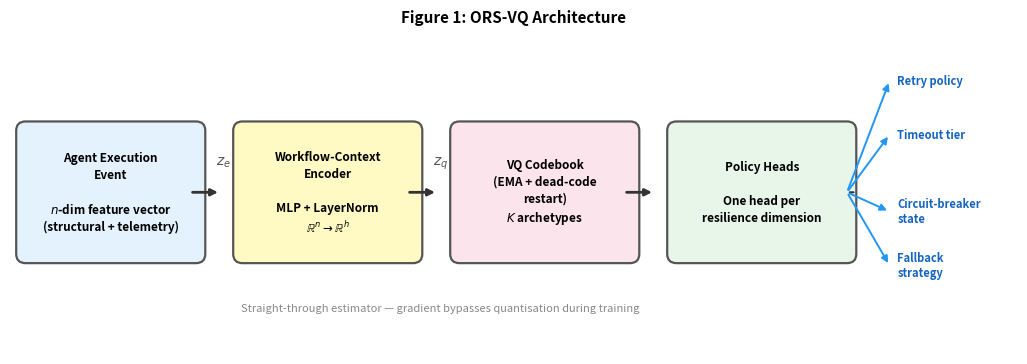
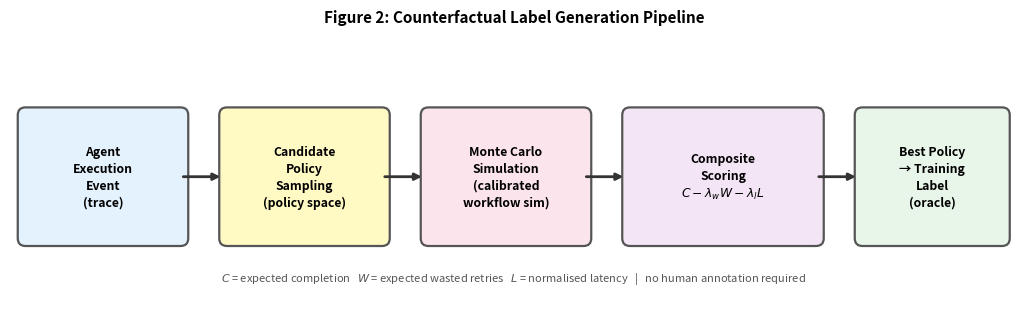

Write Python code to recreate these figures, in order.
"""
regen_fig01_fig02.py  --  Regenerate architecture and pipeline figures
without implementation-specific details (no 47-dim, K=16, 150 sims, etc.)

Run:
    cd C:\\Users\\agarw\\OneDrive\\Documents\\research\\codebookvae
    py regen_fig01_fig02.py
"""
import os
import matplotlib
matplotlib.use("Agg")
import matplotlib.pyplot as plt
from matplotlib.patches import FancyBboxPatch

FIGDIR = "figures"
os.makedirs(FIGDIR, exist_ok=True)
SAVEKW = dict(dpi=150, bbox_inches="tight", facecolor="white")

def save(name):
    path = f"{FIGDIR}/{name}.png"
    plt.savefig(path, **SAVEKW)
    plt.close()
    print(f"  saved {path}")


# ==============================================================================
# FIG 1  —  Architecture (generic, no implementation numbers)
# ==============================================================================
print("[1] Architecture diagram ...")

fig, ax = plt.subplots(figsize=(13, 4.2))
ax.set_xlim(0, 13); ax.set_ylim(0, 4.2); ax.axis("off")

# ── Main pipeline boxes ────────────────────────────────────────────────────────
boxes = [
    # (x, y, w, h, label, colour)
    (0.2,  1.3, 2.2, 1.6,
     "Agent Execution\nEvent\n\n$n$-dim feature vector\n(structural + telemetry)",
     "#E3F2FD"),

    (3.0,  1.3, 2.2, 1.6,
     "Workflow-Context\nEncoder\n\nMLP + LayerNorm\n$\mathbb{R}^n \\to \mathbb{R}^h$",
     "#FFF9C4"),

    (5.8,  1.3, 2.2, 1.6,
     "VQ Codebook\n(EMA + dead-code\nrestart)\n$K$ archetypes",
     "#FCE4EC"),

    (8.6,  1.3, 2.2, 1.6,
     "Policy Heads\n\nOne head per\nresilience dimension",
     "#E8F5E9"),
]

for (x, y, w, h, txt, col) in boxes:
    rect = FancyBboxPatch((x, y), w, h, boxstyle="round,pad=0.12",
                          facecolor=col, edgecolor="#555", linewidth=1.6)
    ax.add_patch(rect)
    ax.text(x + w/2, y + h/2, txt,
            ha="center", va="center", fontsize=8.5, fontweight="bold",
            linespacing=1.4)

# ── Arrows between main boxes ─────────────────────────────────────────────────
arrow_kw = dict(arrowstyle="-|>", color="#333", lw=2.0)
gap = 0.12
for (x, w) in [(2.2+gap, 2.2), (5.0+gap, 5.8), (7.8+gap, 8.6)]:
    x_end = x + 0.4
    ax.annotate("", xy=(x_end, 2.1), xytext=(x, 2.1),
                arrowprops=dict(arrowstyle="-|>", color="#333", lw=2.0))

# Latent labels above arrows
ax.text(2.75, 2.45, r"$z_e$", fontsize=10, ha="center", color="#555", style="italic")
ax.text(5.55, 2.45, r"$z_q$", fontsize=10, ha="center", color="#555", style="italic")

# ── Policy output branches ────────────────────────────────────────────────────
outputs = [
    "Retry policy",
    "Timeout tier",
    "Circuit-breaker\nstate",
    "Fallback\nstrategy",
]
x_head_right = 10.8
y_center = 2.1
y_positions = [3.55, 2.85, 1.85, 1.15]

ax.annotate("", xy=(x_head_right, y_center), xytext=(8.6 + 2.2 + gap, y_center),
            arrowprops=dict(arrowstyle="-", color="#333", lw=1.5))

for yp, lbl in zip(y_positions, outputs):
    ax.annotate("", xy=(x_head_right + 0.55, yp), xytext=(x_head_right, y_center),
                arrowprops=dict(arrowstyle="-|>", color="#2196F3", lw=1.4,
                                connectionstyle="arc3,rad=0.0"))
    ax.text(x_head_right + 0.65, yp, lbl,
            fontsize=8, va="center", color="#1565C0", fontweight="bold")

# ── Footnote ──────────────────────────────────────────────────────────────────
ax.text(5.55, 0.55,
        "Straight-through estimator — gradient bypasses quantisation during training",
        fontsize=8, style="italic", color="#888", ha="center")

ax.set_title("Figure 1: ORS-VQ Architecture", fontsize=11, fontweight="bold", pad=6)
save("fig01_architecture")


# ==============================================================================
# FIG 2  —  Counterfactual labelling pipeline (generic)
# ==============================================================================
print("[2] Counterfactual labelling pipeline ...")

fig, ax = plt.subplots(figsize=(13, 3.8))
ax.set_xlim(0, 13); ax.set_ylim(0, 3.8); ax.axis("off")

steps = [
    # (x, y, w, h, label, colour)
    (0.2,  1.1, 2.0, 1.6,
     "Agent\nExecution\nEvent\n(trace)",
     "#E3F2FD"),

    (2.8,  1.1, 2.0, 1.6,
     "Candidate\nPolicy\nSampling\n(policy space)",
     "#FFF9C4"),

    (5.4,  1.1, 2.0, 1.6,
     "Monte Carlo\nSimulation\n(calibrated\nworkflow sim)",
     "#FCE4EC"),

    (8.0,  1.1, 2.4, 1.6,
     "Composite\nScoring\n$C - \\lambda_w W - \\lambda_l L$",
     "#F3E5F5"),

    (11.0, 1.1, 1.8, 1.6,
     "Best Policy\n→ Training\nLabel\n(oracle)",
     "#E8F5E9"),
]

for (x, y, w, h, txt, col) in steps:
    rect = FancyBboxPatch((x, y), w, h, boxstyle="round,pad=0.10",
                          facecolor=col, edgecolor="#555", linewidth=1.6)
    ax.add_patch(rect)
    ax.text(x + w/2, y + h/2, txt,
            ha="center", va="center", fontsize=8.8, fontweight="bold",
            linespacing=1.4)

# Arrows
for (x_tail, x_head) in [(2.2, 2.75), (4.8, 5.35), (7.4, 7.95), (10.4, 10.95)]:
    ax.annotate("", xy=(x_head, 1.9), xytext=(x_tail, 1.9),
                arrowprops=dict(arrowstyle="-|>", color="#333", lw=2.0))

# Score variable legend below figure
ax.text(6.5, 0.55,
        r"$C$ = expected completion   $W$ = expected wasted retries   "
        r"$L$ = normalised latency   |   no human annotation required",
        fontsize=8, ha="center", style="italic", color="#555")

ax.set_title("Figure 2: Counterfactual Label Generation Pipeline",
             fontsize=11, fontweight="bold", pad=6)
save("fig02_cf_pipeline")

print("Done.")
